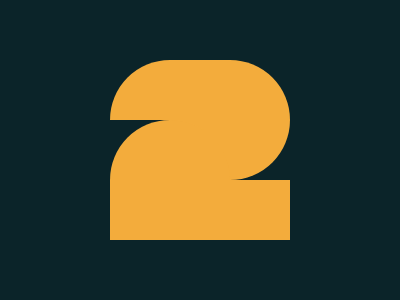

Here is a drawing made with CSS. Write the source that renders it.

<!DOCTYPE html>
<html lang="en">
<head>
  <meta charset="UTF-8">
  <meta name="viewport" content="width=device-width, initial-scale=1.0">
  <title>Styled Divs</title>
  <style>
    body {
      margin: 0;
      background: #0B2429;
    }
    .part {
      position: absolute;
      transform: translate(-50%, -50%);
      background: #F3AC3C;
    }
    .part1 {
      top: 70%;
      left: 50%;
      width: 180px;
      height: 60px;
    }
    .part2 {
      top: 40%;
      left: 57.5%;
      border-radius: 50%;
      width: 120px;
      height: 120px;
    }
    .part3 {
      top: 50%;
      left: 42.5%;
      border-top-left-radius: 60px;
      border-top-right-radius: 60px;
      width: 120px;
      height: 60px;
    }
    .part4 {
      top: 30%;
      left: 42.5%;
      border-top-left-radius: 60px;
      border-top-right-radius: 0px;
      width: 120px;
      height: 60px;
    }
  </style>
</head>
<body>
  <div class="part part1"></div>
  <div class="part part2"></div>
  <div class="part part3"></div>
  <div class="part part4"></div>
</body>
</html>
